Run: headless pygame with SDL's dummy video driver; simulated clock (each Clock.tick advances the game by its frame time, no real sleeping); random seed 0; keys injected as events and as key.get_pressed() state; mouse plan: one left click at the window centre at the start of phase 2, then a move to the lower-right quarter at the start of phase 3.
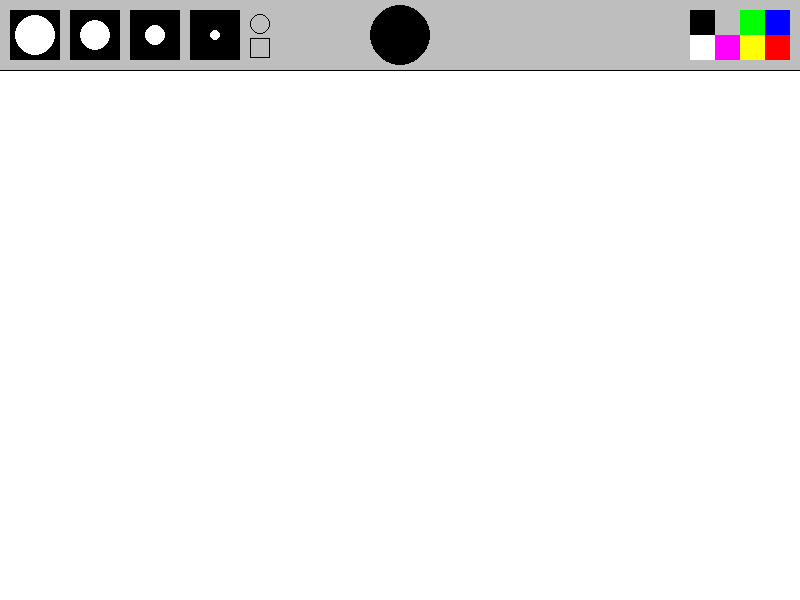
Frame 1 of 4 · flips 1–60 · no input
Frame 2 of 4 · flips 61–180 · clicked the window centre · tapped SPACE, RETURN · held RIGHT (→), D · screen unchanged from frame 1, image omitted
Frame 3 of 4 · flips 181–300 · moved the mouse to the lower-right quarter · held DOWN (↓), S · screen unchanged from frame 2, image omitted
Frame 4 of 4 · flips 301–420 · held LEFT (←), A, UP (↑), W · screen unchanged from frame 3, image omitted

The pygame program that drew these frames:

import pygame
pygame.init() 
 
WIDTH, HEIGHT = 800, 600   
FPS = 120 
timer = pygame.time.Clock()
active_color = 'white'
active_size = 0 
screen = pygame.display.set_mode([WIDTH, HEIGHT]) 
pygame.display.set_caption('Paint') 
painting = []


def draw_menu(size, color):
    pygame.draw.rect(screen, 'grey', [0, 0, WIDTH, 70]) 
    pygame.draw.line(screen, 'black', (0, 70), (WIDTH, 70))
    xl_brush = pygame.draw.rect(screen, 'black', [10, 10, 50, 50])
    pygame.draw.circle(screen, 'white', (35, 35), (20))
    l_brush = pygame.draw.rect(screen, 'black', [70, 10, 50, 50])
    pygame.draw.circle(screen, 'white', (95, 35), (15))
    m_brush = pygame.draw.rect(screen, 'black', [130, 10, 50, 50])
    pygame.draw.circle(screen, 'white', (155, 35), (10))
    s_brush = pygame.draw.rect(screen, 'black', [190, 10, 50, 50])
    pygame.draw.circle(screen, 'white', (215, 35), (5))
    brushes = [xl_brush, l_brush, m_brush, s_brush]
    if size == 20:
        pygame.draw.rect(screen, 'green', [10, 10, 50, 50], 3)
    elif size == 15:
        pygame.draw.rect(screen, 'green', [70, 10, 50, 50], 3)
    elif size == 10:
        pygame.draw.rect(screen, 'green', [130, 10, 50, 50], 3)
    elif size == 5:
        pygame.draw.rect(screen, 'green', [190, 10, 50, 50], 3)


    pygame.draw.circle(screen, color, (400, 35), 30)
    pygame.draw.circle(screen, 'black', (400, 35), 30, 3)


    circle_btn = pygame.draw.circle(screen, 'black', (260, 24), 10, 1)
    rect_btn = pygame.draw.rect(screen, 'black', [250, 38, 20, 20], 1) 

    blue = pygame.draw.rect(screen, (0, 0, 255), [WIDTH - 35, 10, 25, 25])
    red = pygame.draw.rect(screen, (255, 0, 0), [WIDTH - 35, 35, 25, 25])
    green = pygame.draw.rect(screen, (0, 255, 0), [WIDTH - 60, 10, 25, 25])
    yellow = pygame.draw.rect(screen, (255, 255, 0), [WIDTH - 60, 35, 25, 25])
    teal = pygame.draw.rect(screen, (0, 255, 255), [WIDTH - 85, 35, 25, 25])
    purple = pygame.draw.rect(screen, (255, 0, 255), [WIDTH - 85, 35, 25, 25])
    white = pygame.draw.rect(screen, (0, 0, 0), [WIDTH - 110, 10, 25, 25])
    black = pygame.draw.rect(screen, (255, 255, 255), [WIDTH - 110, 35, 25, 25])
    colors = [blue, red, green, yellow, teal, purple, white, black]
    rgbs = [(0, 0, 255), (255, 0, 0), (0, 255, 0), (255, 255, 0), 
                (0, 255, 255), (255, 0, 255), (0, 0, 0), (255, 255, 255)]
    return brushes, colors, rgbs

def draw_painting(paints):
    for i in range(len(paints)):
        pygame.draw.circle(screen, paints[i][0], paints[i][1], paints[i][2])

run = True
while run:
    timer.tick(FPS)
    screen.fill('white')
    mouse = pygame.mouse.get_pos()
    left_click = pygame.mouse.get_pressed()[0]

    if mouse[1] > 70:
        pygame.draw.circle(screen, active_color, mouse, active_size)
    
    if left_click and mouse[1] > 70:
        painting.append((active_color, mouse, active_size))

    draw_painting(painting)
    brushes, colors, rgbs = draw_menu(active_color, active_size)


    for event in pygame.event.get():
        if event.type == pygame.QUIT:
            run = False

        if event.type == pygame.MOUSEBUTTONDOWN:
            for i in range(len(brushes)):
                if brushes[i].collidepoint(event.pos):
                    active_size = 20 - (i * 5)

            for i in range(len(colors)):
                if colors[i].collidepoint(event.pos):
                    active_color = rgbs[i]


    pygame.display.flip()
pygame.quit()
